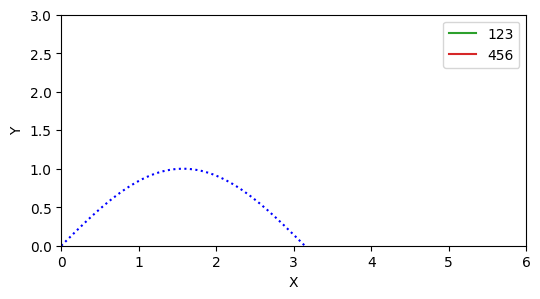

Recreate this plot in Python. (Note: this script raises an exception after producing the figure.)

import matplotlib.pyplot as plt
import numpy as np
import pandas as pd

# 01 title设置
plt.title("title")#括号当中输入标题的名称
plt.show()

# 如果title是中文，matplotlib会乱码，这时需要加上下面这段代码：
plt.rcParams['font.sans-serif']=['SimHei']
# 02 Figure对象
# 在matplotlib中，整个图像为一个Figure对象。在Figure对象中可以包含一个或者多个Axes对象。每个Axes(ax)对象都是一个拥有自己坐标系统的绘图区域。
plt.figure(figsize=(6, 3))
plt.plot(6, 3)
plt.plot(3, 3 * 2)
plt.show()

# 03 坐标轴及标签
plt.xlim(0,6) #x轴坐标轴
plt.ylim((0, 3))#y轴坐标轴
plt.xlabel('X')#x轴标签
plt.ylabel('Y')#y轴标签
plt.show()

# 如果需要将数字设为负数，也可能出现乱码的情况，这时候可以加下面的代码：
plt.rcParams['axes.unicode_minus']=False


# 04 设置label和legend

# 设置 label 和 legend 的目的就是为了区分出每个数据对应的图形名称,legend的loc参数用于设置图例位置。

plt.plot(2, 3, label="123")#第一个label
plt.plot(2, 3* 2, label="456")#第二个label
plt.legend(loc='best')#图列位置，可选best，center等
plt.show()



# 05 添加注释

# 有时候我们需要对特定的点进行标注，我们可以使用 plt.annotate 函数来实现:

# s: 注释信息内容
# xy:箭头点所在的坐标位置
# xytext:注释内容的坐标位置
# arrowprops：设置指向箭头的参数

x=np.linspace(0,10,200)#从0到10之间等距产生200个值
y=np.sin(x)
plt.plot(x,y,linestyle=':',color='b')
plt.annotate(s='标记点',xy=(3,np.sin(3)),xytext=(4,-0.5),weight='bold',color='b',arrowprops=dict(arrowstyle='-|>',color='k'))
plt.show()

# 05 使用子图

# 如果需要将多张子图展示在一起，可以使用 subplot() 实现。即在调用 plot()函数之前需要先调用 subplot() 函数。该函数的第一个参数代表子图的总行数，第二个参数代表子图的总列数，第三个参数代表活跃区域。

ax1 = plt.subplot(2, 2, 1)
plt.plot(x,np.sin(x), 'k')

ax2 = plt.subplot(2, 2, 2, sharey=ax1) # 与 ax1 共享y轴
plt.plot(x, np.cos(x), 'g')

ax3 = plt.subplot(2, 2, 3)
plt.plot(x,x, 'r')

ax4 = plt.subplot(2, 2, 4, sharey=ax3) # 与 ax3 共享y轴
plt.plot(x, 2*x, 'y')



# - matplotlib 绘图 -

# matplotlib画图可以总结为3个步骤：获取数据——画出基本图形——设置细节。获取的数据一般包括横坐标和纵坐标的数据，这个数据可以是读取的，也可以自己生成，本文为了方便演示，使用numpy和pandas生成随机数。

# matplotlib所提供的图形非常丰富，除了基本的柱状图、饼图、散点图等，还提供了极坐标图、3D图等高级图形，并且你可以自由选择和组合。每个图形函数下都有许多参数可设置，matplotlib提供的不仅仅是图形，还有更为精细的图像表达，你可以通过细节的设置来丰富你的可视化。



# 01 bar

# 柱状图

# 生成一个单系列的柱状图比较简单，只要确定x轴及y轴的数据，利用bar（）函数就能生成：

x = np.arange(10)
y = np.random.randint(0,20,10)
plt.bar(x, y)
plt.show()

# 除了单系列柱状图，matplotlib还提供了其它类型的柱状图，如多系列柱状图，堆叠图，水平向的条纹图等。plt.plot()适用于基本图表的绘制，kind可选类型有线形图、柱状图、密度图、堆叠图、面积图等，以横纵坐标两个维度为主。grid是显示网格，colormap是颜色展示，括号中可填颜色参数，如不填则会展示默认颜色。

# 多系列柱状图
df = pd.DataFrame(np.random.rand(10, 3), columns = ['a', 'b', 'c'])
df.plot(kind = 'bar', grid = True, colormap = 'summer_r')

# 想要实现堆叠效果，一定要加上stacked=true，否则输出图形就是一般的柱状图。

# 多系列堆叠图
df.plot(kind = 'bar',  grid = True, colormap = 'Blues_r', stacked = True)

# 水平向的条形图调用的是barh（）:

# 水平向
df.plot.barh( grid = True, colormap = 'BuGn_r')
# 与垂直柱状图一样，如果想要柱状图实现堆叠效果，则加上：stacked=true

# 02 scatter
# 散点图
# 绘制散点图，主要用到plt.scatter（）这个函数。
# x,y是必填参数；
# c(颜色：b--blue, c--cyan,g--green,k--black,m--magenta,r--red,w--white,y--yellow)；
# s：控制点的大小，默认为20)；
# marker：指定散点图点的形状，默认为圆形；
# alpha：指定对象的透明度；


# 绘制简单的散点图：

x = np.random.rand(10)
y = np.random.rand(10)
plt.scatter(x,y)
plt.show()

# 进行简单的一些参数设置：
x = np.random.rand(50)
y = np.random.rand(50)
colors = np.random.rand(50)
s = (30 * np.random.rand(50))**2
plt.scatter(x, y,s, c=colors, alpha=0.5)
plt.show()

# 散点矩阵图scatter_matrix，diagonal = ''为每个指标的频率图，有kde及hist两个参数可选；range_padding 是图像在x轴，y轴原点附近的留白，值越大，图像离坐标原点的距离越大。

df = pd.DataFrame(np.random.randn(100, 4), columns = list('abcd'))
pd.scatter_matrix(df, figsize = (8,6),marker = 'o',diagonal = 'kde',alpha = 0.4,range_padding = 0.05)

# 03 pie
# 饼图
# matplotlib中饼图的实现用的是pie（）函数，必须输入的参数是饼图每个部分的值。
x = np.random.randint(1, 10, 3)
plt.pie(x)
plt.show()

# 部分参数解释:

# 使用labels为饼图加标签；

# autopct 控制饼图内百分比设置

# '%1.1f'指小数点前后位数(没有用空格补齐)，

# shadow是在饼图下画一个阴影，False即不画

sizes = [2,5,12]
labels = ['娱乐','育儿','饮食']
plt.pie(sizes,labels=labels,autopct='%1.1f%%',shadow=False,startangle=100)
plt.show()

# 04 直方图hist

# 直方图绘制为hist（）函数，参数如下：

# data:必选参数，绘图数据

# bins:直方图的长条形数目，可选项，默认为10

# normed:是否将得到的直方图向量归一化，可选项，默认为0，代表不归一化，显示频数。normed=1，表示归一化，显示频率。

# facecolor:长条形的颜色

# edgecolor:长条形边框的颜色

# alpha:透明度

s = pd.Series(np.random.randn(1000))
s.hist(bins = 20,histtype = 'bar',align = 'mid',orientation = 'vertical',alpha = 0.5,normed = True)

# 密度图，加上：

s.plot(kind = 'kde', style = 'k--')

# 柱状图能够实现堆叠，直方图也能实现堆叠,重点语句同样是stacked = True

df = pd.DataFrame({'a':np.random.randn(500) + 1, 'b':np.random.randn(500),
'c':np.random.randn(500) - 1, 'd':np.random.randn(500)},
columns = list('abcd'))
df.plot.hist(stacked = True,bins = 10,colormap = 'Blues_r',alpha = 0.5,grid = True)



# 05 polar

# 极坐标图
#
# matplotlib的pyplot子库提供了绘制极坐标图的方法。在调用subplot()创建子图时通过设置projection='polar',便可创建一个极坐标子图，然后调用plot()在极坐标子图中绘图。

ax1 = plt.subplot(121, projection='polar')

# 部分参数意义：

# theta：角度数据
# radii ：极径数据
# theta_direction方法用于设置极坐标的正方向
# theta_zero_location方法用于设置极坐标0°位置，0°可设置在八个位置，分别为N, NW, W, SW, S, SE, E, NE
# thetagrids方法用于设置极坐标角度网格线显示
# theta_offset方法用于设置角度偏离

# 极区图：

N = 20
theta = np.linspace(0, 2 * np.pi, N, endpoint = False)
radii = 10 * np.random.rand(N)
width = np.pi / 4 * np.random.rand(N)

ax = plt.subplot(111, projection = 'polar')
bars = ax.bar(theta, radii, width = width, bottom = 0.0)

# 极散点图：

theta = np.arange(0,2*np.pi, np.pi/4) # 数据角度
r = np.arange(1,9,1) #数据极径
area = 100*np.arange(1,9,1) # 数据散点面积
colors = theta
ax2 = plt.subplot(111,projection='polar')
ax2.scatter(theta, r, c=colors, s=area, cmap='hsv', alpha =0.75)

# 06 boxplot
# 箱型图

# 绘制箱线图，用plt.boxplot()这个函数。箱型图是利用数据中的五个统计量：最小值、第一四分位数、中位数、第三四分位数与最大值来描述数据的一种方法。它也可以粗略地看出数据是否具有有对称性，分布的分散程度等信息，特别可以用于对几个样本的比较。


# 箱线图各部分含义
# 部分参数：sym：异常值的形状 ；whis：用于调节上下垂直线的长度

# 生成单个箱型图：

np.random.seed(100)#生成随机数
data=np.random.normal(size=1000,loc=0,scale=1)
plt.boxplot(data,sym='o',whis=1.5)
plt.show()

# 多个箱型图：

np.random.seed(100)#生成随机数
data=np.random.normal(size=(1000,4),loc=0,scale=1) #1000个值得4维数组
lables = ['A','B','C','D']
plt.boxplot(data,labels=lables)
plt.show()

# 箱型图也可以是横向的，加上vert=False即可：


# 07 heatmap
#
# 热图

# 热图是数据分析的常用方法，通过色差、亮度来展示数据的差异、易于理解。matplotlib中生成热图是调用的函数imshow（）。
#
X = [[1,2],[3,4],[5,6]]
plt.imshow(X)
plt.show()
# 增加颜色类标的代码是plt.colorbar()：


# -可视化控制-

# 前面我们用matplotlib绘制了许多不同类型的图像，对于基本的数据分析已经完全掌握。但在一些细节的调节、颜色、美观度上我们没有做过多强调，matplotlib所提供的不仅仅是图形的基本绘制，它也提供了让图像展示更精细的工具。

# 颜色表示

# 八种内件颜色缩写：
# b:blue
# g:green
# r:red
# c:cyan
# m:magenta
# y:yellow
# k:black
# w:white

# 先用numpy生成四条线，再对四条线的颜色进行设置：

import numpy as np
import pandas as pd
import matplotlib.pyplot as plt
y=np.arange(1,5)
# 01 简单颜色展示

plt.plot(y,color='b')


# 02 灰色度

plt.plot(y+1,color='0.5') #灰色 程度为0.5


# 03 十六进制颜色表示

# 十六进制颜色代码可通过百度颜色代码（对照表查找）

plt.plot(y+2,color='#FFEC8B')


# 04 RGB 表示

# 此时注意要将R，G，B每个值除以255，使其属于0~1之间，如下为红色:

plt.plot(y+3,color=(1,0,0))
# 效果图：


# 点、线样式

# 01 四种线型

plt.plot(y,'-') #实线
plt.plot(y+1,'--')#虚线
plt.plot(y+2,'-.')#点划线
plt.plot(y+3,':')#点线

# 02 点样式

plt.plot(y,'o')
plt.plot(y+1,'D')
plt.plot(y+2,'^')
plt.plot(y+3,'p')

# 指定marker时，会画出线段：

plt.plot(y,marker='o')
plt.plot(y+1,marker='D')

# 03 样式字符串

# 将颜色，点型，线型写成一个字符串，如:gx：，mo--等
#
plt.plot(y,'gx:')
plt.plot(y+1,'mo--')
plt.plot(y+2,'bp-')

# 保存图片

plt.savefig() # 保存
# 关于 matplotlib，基本的图形绘制到这里就差不多了，虽然只是最常规的图形，但是足够让你开始尝试探索数据，快速绘图并获得分析结果。
# 探索性数据分析的路很长，但开始足够简单，去创造属于你的图形吧。